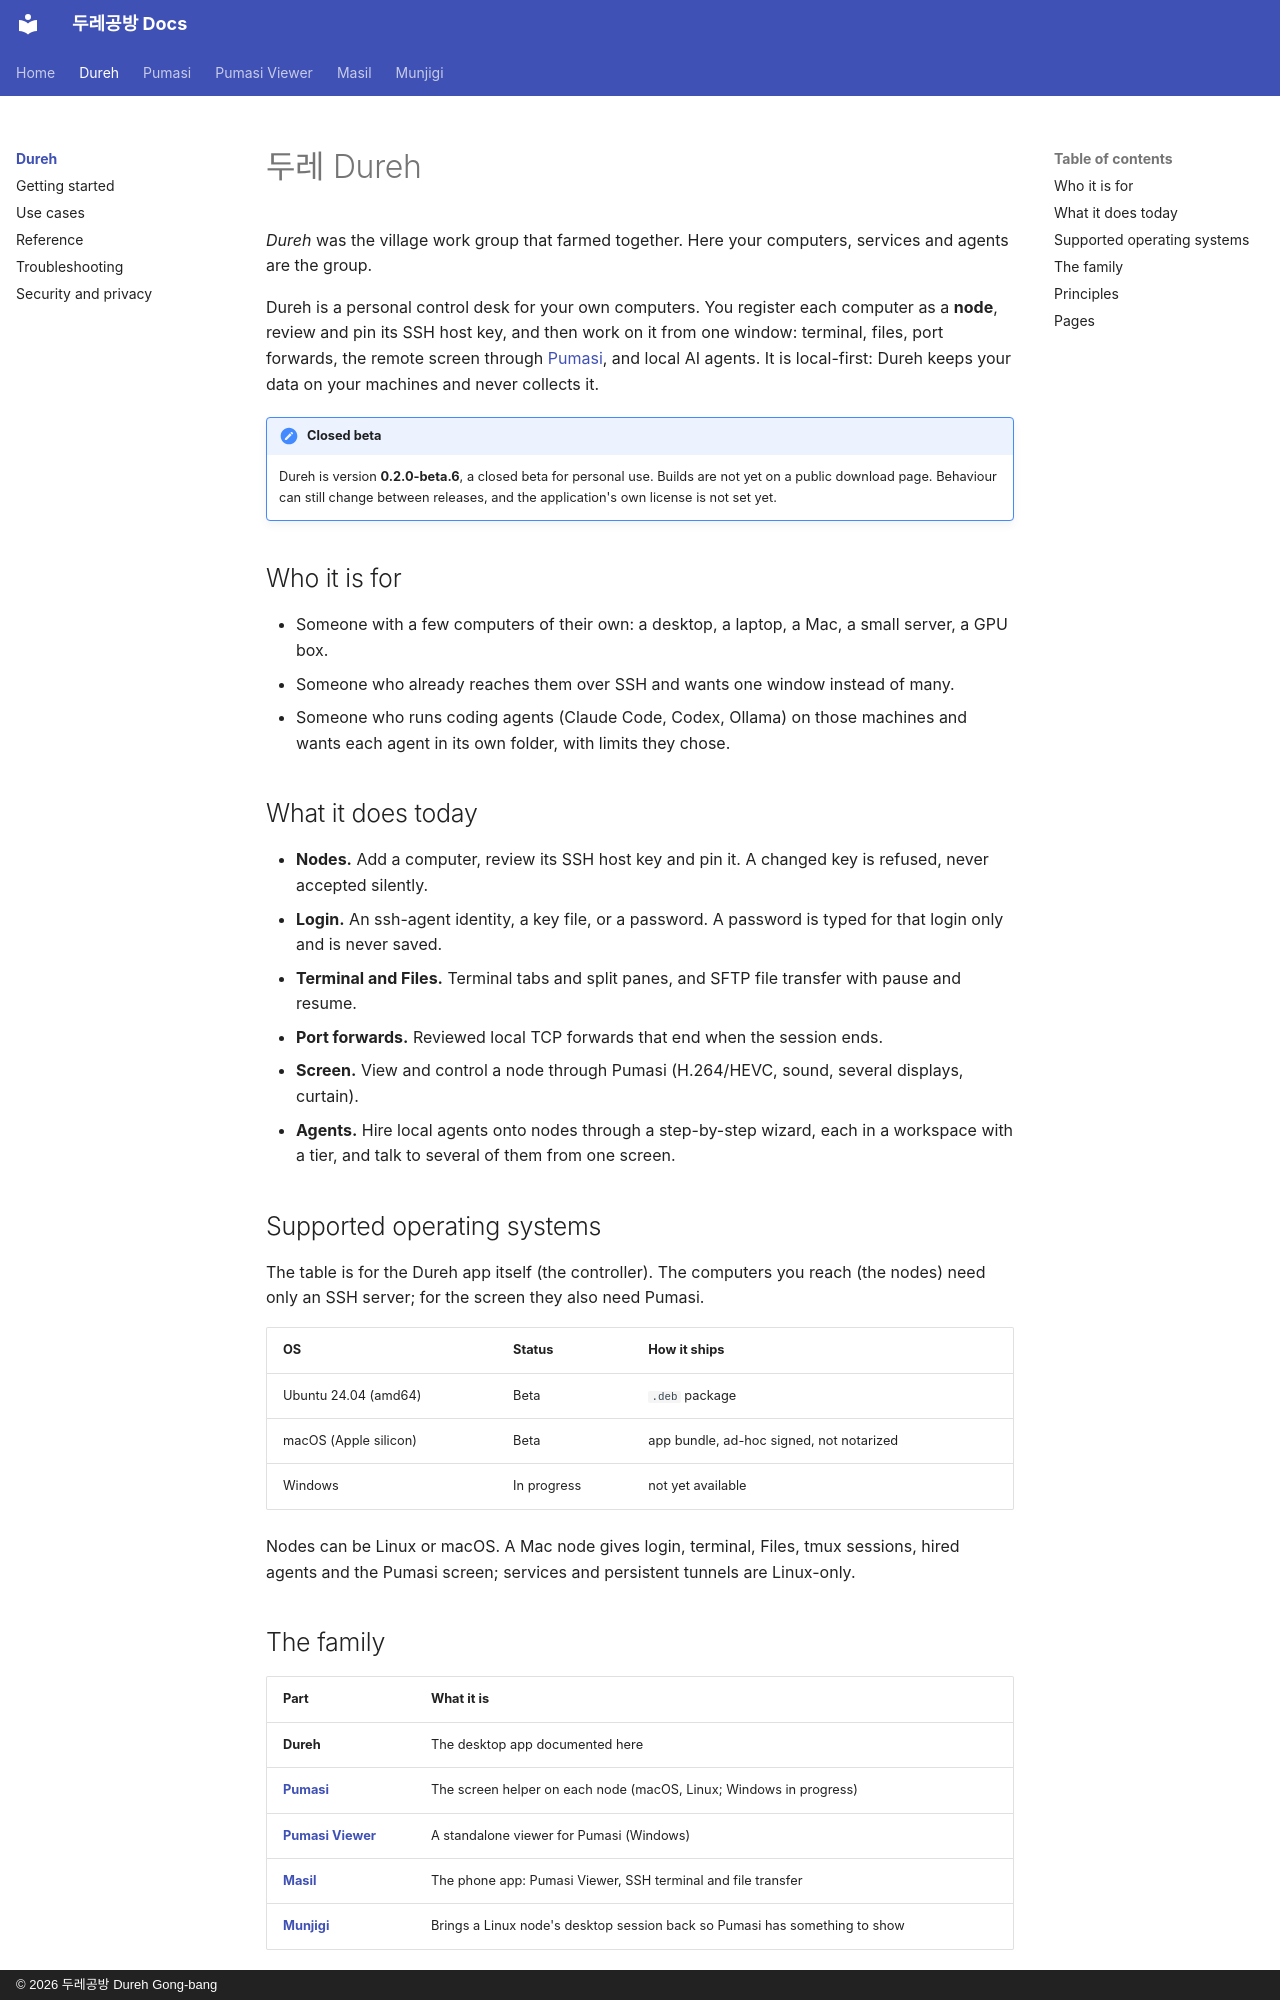

repository: dureh-gb/dureh-gb.github.io · page: dureh/index.html · generator: mkdocs · copyright: © 2026 두레공방 Dureh Gong-bang

---
title: Dureh
---

# 두레 Dureh

*Dureh* was the village work group that farmed together. Here your computers, services and agents are the group.

Dureh is a personal control desk for your own computers. You register each computer as a **node**, review and pin its SSH host key, and then work on it from one window: terminal, files, port forwards, the remote screen through [Pumasi](../pumasi/index.md), and local AI agents. It is local-first: Dureh keeps your data on your machines and never collects it.

!!! note "Closed beta"
    Dureh is version **0.2.0-beta.6**, a closed beta for personal use. Builds are not yet on a public download page. Behaviour can still change between releases, and the application's own license is not set yet.

## Who it is for

- Someone with a few computers of their own: a desktop, a laptop, a Mac, a small server, a GPU box.
- Someone who already reaches them over SSH and wants one window instead of many.
- Someone who runs coding agents (Claude Code, Codex, Ollama) on those machines and wants each agent in its own folder, with limits they chose.

## What it does today

- **Nodes.** Add a computer, review its SSH host key and pin it. A changed key is refused, never accepted silently.
- **Login.** An ssh-agent identity, a key file, or a password. A password is typed for that login only and is never saved.
- **Terminal and Files.** Terminal tabs and split panes, and SFTP file transfer with pause and resume.
- **Port forwards.** Reviewed local TCP forwards that end when the session ends.
- **Screen.** View and control a node through Pumasi (H.264/HEVC, sound, several displays, curtain).
- **Agents.** Hire local agents onto nodes through a step-by-step wizard, each in a workspace with a tier, and talk to several of them from one screen.

## Supported operating systems

The table is for the Dureh app itself (the controller). The computers you reach (the nodes) need only an SSH server; for the screen they also need Pumasi.

| OS | Status | How it ships |
|---|---|---|
| Ubuntu 24.04 (amd64) | Beta | `.deb` package |
| macOS (Apple silicon) | Beta | app bundle, ad-hoc signed, not notarized |
| Windows | In progress | not yet available |

Nodes can be Linux or macOS. A Mac node gives login, terminal, Files, tmux sessions, hired agents and the Pumasi screen; services and persistent tunnels are Linux-only.

## The family

| Part | What it is |
|---|---|
| **Dureh** | The desktop app documented here |
| [**Pumasi**](../pumasi/index.md) | The screen helper on each node (macOS, Linux; Windows in progress) |
| [**Pumasi Viewer**](../viewer/index.md) | A standalone viewer for Pumasi (Windows) |
| [**Masil**](../masil/index.md) | The phone app: Pumasi Viewer, SSH terminal and file transfer |
| [**Munjigi**](../munjigi/index.md) | Brings a Linux node's desktop session back so Pumasi has something to show |
